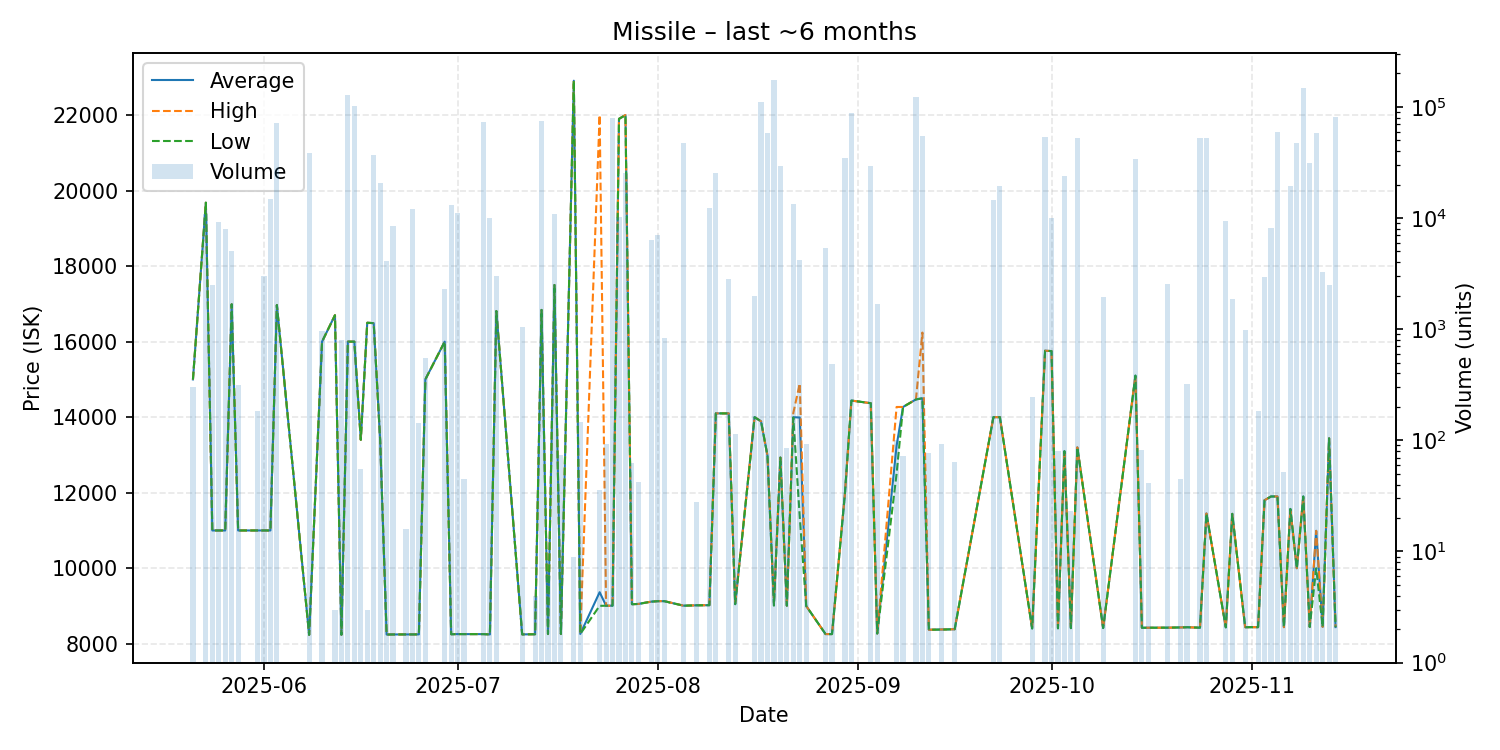

Values plotted in this chart, from the file beside it:
date, average, highest, lowest, order_count, volume
2025-05-21, 15000, 15000, 15000, 2, 300
2025-05-23, 19680, 19680, 19680, 2, 10846
2025-05-24, 11000, 11000, 11000, 2, 2512
2025-05-25, 11000, 11000, 11000, 3, 9162
2025-05-26, 11000, 11000, 11000, 2, 7991
2025-05-27, 16990, 16990, 16990, 2, 5000
2025-05-28, 11000, 11000, 11000, 1, 313
2025-05-31, 11000, 11000, 11000, 2, 182
2025-06-01, 11000, 11000, 11000, 2, 2982
2025-06-02, 11000, 11000, 11000, 4, 14697
2025-06-03, 16970, 16970, 16970, 11, 72367
2025-06-08, 8235, 8235, 8235, 4, 38444
2025-06-10, 16000, 16000, 16000, 4, 958
2025-06-12, 16700, 16700, 16700, 2, 3
2025-06-13, 8238, 8238, 8238, 1, 800
2025-06-14, 16000, 16000, 16000, 3, 128541
2025-06-15, 16000, 16000, 16000, 13, 101663
2025-06-16, 13400, 13400, 13400, 1, 55
2025-06-17, 16500, 16500, 16500, 1, 3
2025-06-18, 16490, 16490, 16490, 3, 37181
2025-06-19, 13400, 13400, 13400, 7, 20659
2025-06-20, 8244, 8244, 8244, 1, 4131
2025-06-21, 8246, 8246, 8246, 1, 8525
2025-06-23, 8247, 8247, 8247, 1, 16
2025-06-24, 8247, 8247, 8247, 4, 11943
2025-06-25, 8248, 8248, 8248, 2, 142
2025-06-26, 15000, 15000, 15000, 1, 552
2025-06-29, 16000, 16000, 16000, 3, 2301
2025-06-30, 8252, 8252, 8252, 3, 13150
2025-07-01, 8256, 8256, 8256, 2, 11054
2025-07-02, 8255, 8255, 8255, 1, 45
2025-07-05, 8255, 8255, 8255, 10, 73688
2025-07-06, 8247, 8247, 8247, 2, 10000
2025-07-07, 16810, 16810, 16810, 1, 3000
2025-07-11, 8248, 8248, 8248, 1, 1045
2025-07-13, 8252, 8252, 8252, 1, 4
2025-07-14, 16840, 16840, 16840, 7, 74169
2025-07-15, 8257, 8257, 8257, 1, 6
2025-07-16, 17500, 17500, 17500, 4, 10946
2025-07-17, 8258, 8258, 8258, 1, 74
2025-07-19, 22910, 22910, 22910, 1, 9
2025-07-20, 8259, 8259, 8259, 2, 146
2025-07-23, 9365, 22000, 9004, 2, 36
2025-07-24, 9007, 9007, 9007, 1, 93
2025-07-25, 9008, 9008, 9008, 2, 79991
2025-07-26, 21900, 21900, 21900, 5, 10246
2025-07-27, 22000, 22000, 22000, 3, 25353
2025-07-28, 9047, 9047, 9047, 1, 62
2025-07-29, 9054, 9054, 9054, 1, 42
2025-07-31, 9115, 9115, 9115, 3, 6385
2025-08-01, 9127, 9127, 9127, 2, 6971
2025-08-02, 9128, 9131, 9127, 4, 838
2025-08-05, 9008, 9008, 9008, 5, 47233
2025-08-07, 9018, 9018, 9018, 1, 28
2025-08-09, 9021, 9021, 9021, 7, 12352
2025-08-10, 14100, 14100, 14100, 11, 25400
2025-08-12, 14100, 14100, 14100, 4, 2800
2025-08-13, 9048, 9048, 9048, 2, 113
2025-08-16, 14000, 14000, 14000, 1, 2000
2025-08-17, 13890, 13890, 13890, 5, 111363
... 54 more rows
